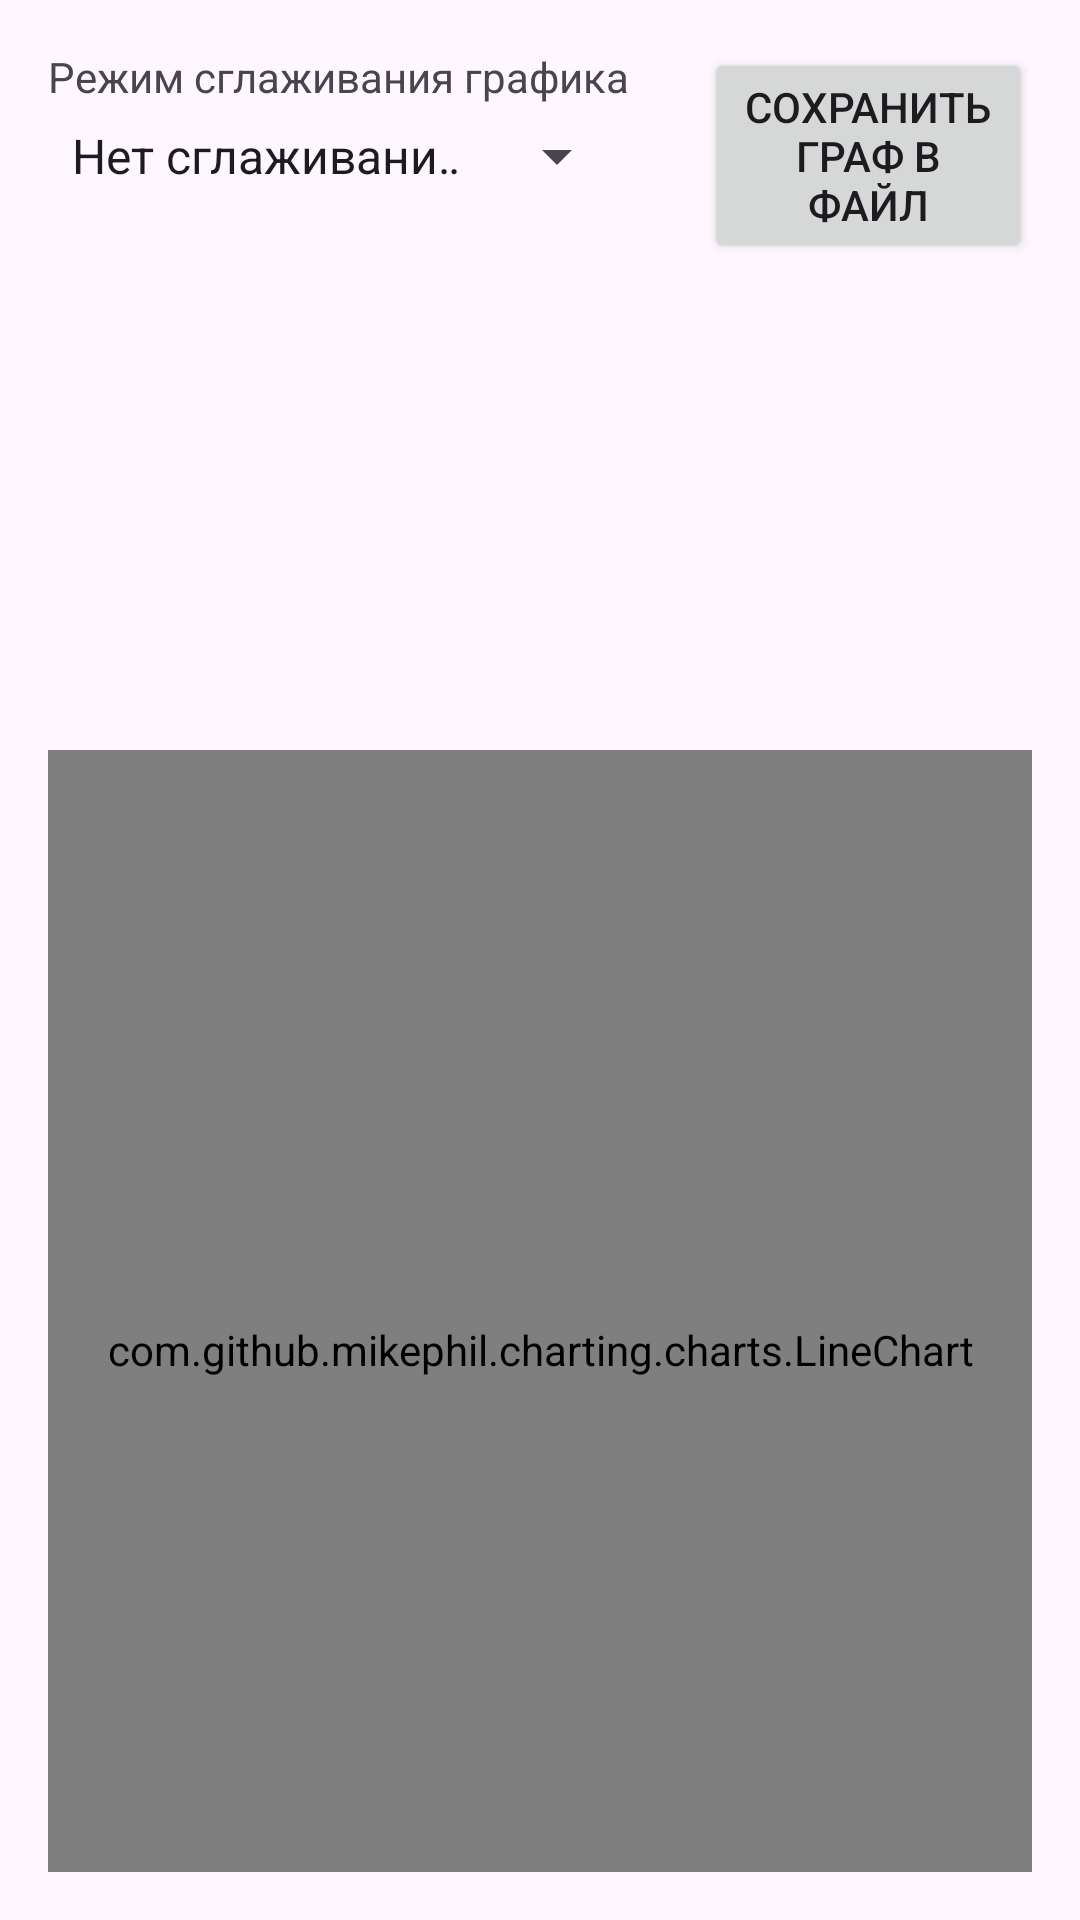

Layout XML and referenced resources for this Android screen:
<!-- AndroidManifest.xml: application theme Theme.DataDots -->
<!-- res/layout/fragment_results.xml -->
<?xml version="1.0" encoding="utf-8"?>
<androidx.constraintlayout.widget.ConstraintLayout xmlns:android="http://schemas.android.com/apk/res/android"
    xmlns:app="http://schemas.android.com/apk/res-auto"
    xmlns:tools="http://schemas.android.com/tools"
    android:layout_width="match_parent"
    android:layout_height="match_parent"
    android:padding="16dp">

    <TextView
        android:id="@+id/graph_mode_label"
        android:layout_width="0dp"
        android:layout_height="wrap_content"
        android:text="@string/results_layout_graph_mode_label"
        android:textAlignment="viewStart"
        app:layout_constraintHorizontal_weight="1"
        app:layout_constraintStart_toStartOf="parent"
        app:layout_constraintTop_toTopOf="parent" />

    <Spinner
        android:id="@+id/graph_mode_spinner"
        android:layout_width="0dp"
        android:layout_height="wrap_content"
        android:layout_marginTop="5dp"
        android:layout_marginEnd="25dp"
        android:entries="@array/dropdown_items"
        app:layout_constraintEnd_toStartOf="@id/save_graph_button"
        app:layout_constraintHorizontal_weight="1"
        app:layout_constraintStart_toStartOf="parent"
        app:layout_constraintTop_toBottomOf="@+id/graph_mode_label" />

    <Button
        android:id="@+id/save_graph_button"
        android:layout_width="0dp"
        android:layout_height="wrap_content"
        android:layout_marginStart="25dp"
        android:text="@string/results_layout_save_graph_button_text"
        app:layout_constraintEnd_toEndOf="parent"
        app:layout_constraintHorizontal_weight="1"
        app:layout_constraintStart_toEndOf="@id/barrier"
        app:layout_constraintTop_toTopOf="parent" />

    <androidx.recyclerview.widget.RecyclerView
        android:id="@+id/pointsRecyclerView"
        android:layout_width="0dp"
        android:layout_height="200dp"
        android:layout_marginTop="25dp"
        android:scrollbars="vertical"
        app:layout_constraintBottom_toTopOf="@id/lineChart"
        app:layout_constraintEnd_toEndOf="parent"
        app:layout_constraintStart_toStartOf="parent"
        app:layout_constraintTop_toBottomOf="@id/graph_mode_label" />

    <com.github.mikephil.charting.charts.LineChart
        android:id="@+id/lineChart"
        android:layout_width="0dp"
        android:layout_height="400dp"
        android:layout_marginTop="16dp"
        app:layout_constraintBottom_toBottomOf="parent"
        app:layout_constraintEnd_toEndOf="parent"
        app:layout_constraintStart_toStartOf="parent"
        app:layout_constraintTop_toBottomOf="@id/pointsRecyclerView" />

    <androidx.constraintlayout.widget.Barrier
        android:id="@+id/barrier"
        android:layout_width="wrap_content"
        android:layout_height="wrap_content"
        app:barrierDirection="end"
        app:constraint_referenced_ids="graph_mode_label,graph_mode_spinner" />

</androidx.constraintlayout.widget.ConstraintLayout>
<!-- resources referenced by this layout -->
<resources>
  <string-array name="dropdown_items">
          <item>Нет сглаживания</item>
          <item>Линейное</item>
          <item>Кубическая кривая Безье</item>
      </string-array>
  <string name="results_layout_graph_mode_label">Режим сглаживания графика</string>
  <string name="results_layout_save_graph_button_text">Сохранить граф в файл</string>
  <style name="Theme.DataDots" parent="Base.Theme.DataDots" />
  <style name="Base.Theme.DataDots" parent="Theme.Material3.DayNight.NoActionBar">
          
          
      </style>
</resources>
